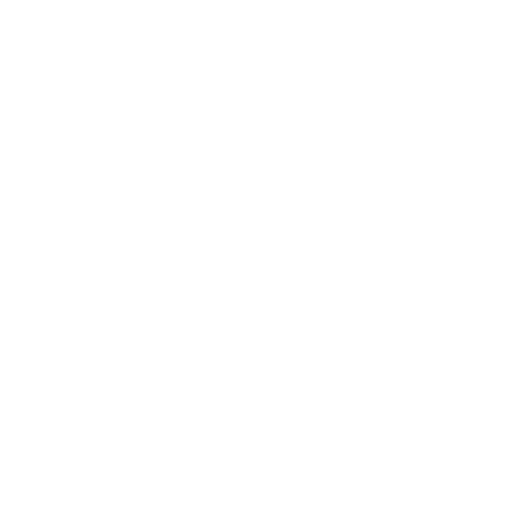
t = 0.00 s
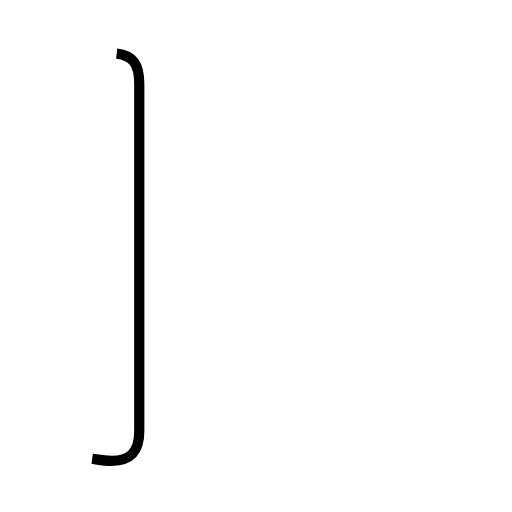
t = 1.34 s
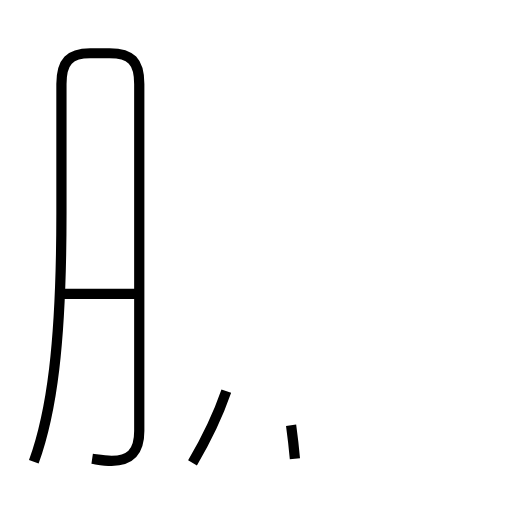
t = 3.23 s
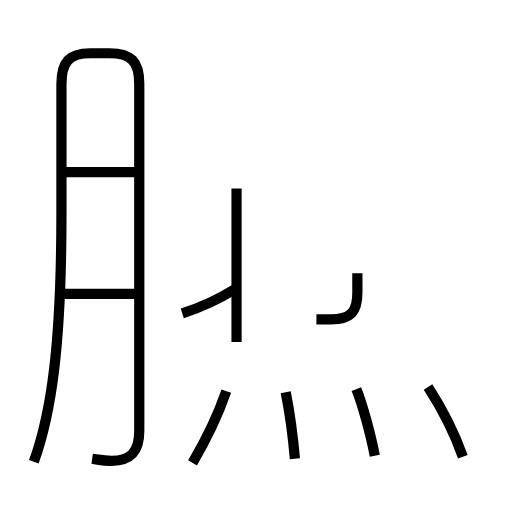
t = 4.83 s
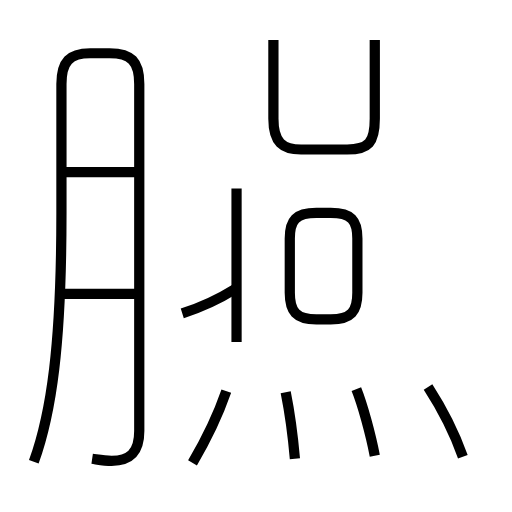
t = 6.40 s
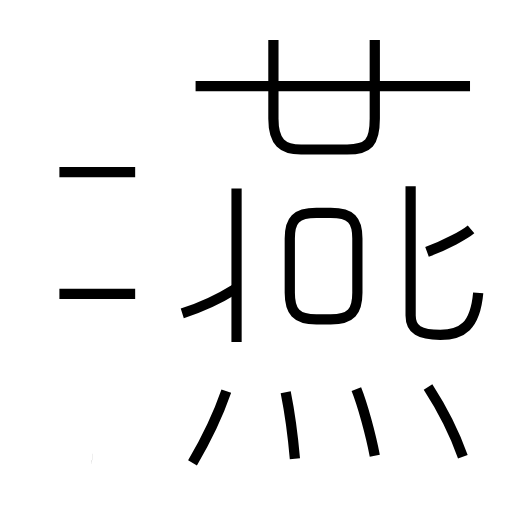
t = 8.03 s

The animated SVG that drew these frames (rendered in a browser with its animation timeline set to each time). Animation: 14 SMIL elements (animate=14); one cycle of 8.03 s.

<?xml version='1.0' encoding='utf-8'?>
<svg viewBox="0.0 -6.0 50.0 50.0" version="1.1" xmlns="http://www.w3.org/2000/svg"><rect x="-1000" y="-1000" width="2000" height="2000" stroke="white" fill="white" /><g style="fill:none;stroke:#000000;stroke-width:1"><path d="M 9.0 0.8 C 9.7 0.9 10.2 1.0 10.9 1.0 C 12.6 1.0 13.6 0.3 13.6 -1.9 L 13.6 -35.8 C 13.6 -38.0 12.8 -38.8 10.7 -38.8 L 8.8 -38.8 C 6.8 -38.8 6.0 -38.0 6.0 -35.8 L 6.0 -23.2 C 6.0 -10.2 5.0 -3.6 3.3 1.1 " transform="translate(0.0 38.0)" stroke-dasharray="89.12725989384039" stroke-dashoffset="89.12725989384039"><animate attributeName="stroke-dashoffset" from="89.12725989384039" to="0" dur="2.6738177968152117s" begin="0s; anim_end.end" fill="freeze" id="anim0" /></path><path d="M 18.8 1.2 C 20.1 -1.0 21.2 -3.2 22.1 -5.8 " transform="translate(0.0 38.0)" stroke-dasharray="7.752511811432893" stroke-dashoffset="7.752511811432893"><animate attributeName="stroke-dashoffset" from="7.752511811432893" to="0" dur="0.23257535434298676s" begin="anim0.end" fill="freeze" id="anim1" /></path><path d="M 13.2 -15.3 L 5.8 -15.3 " transform="translate(0.0 38.0)" stroke-dasharray="7.3999999999999995" stroke-dashoffset="7.3999999999999995"><animate attributeName="stroke-dashoffset" from="7.3999999999999995" to="0" dur="0.22199999999999998s" begin="anim1.end" fill="freeze" id="anim2" /></path><path d="M 28.8 0.8 C 28.6 -1.5 28.2 -4.2 27.9 -5.7 " transform="translate(0.0 38.0)" stroke-dasharray="6.564668504726752" stroke-dashoffset="6.564668504726752"><animate attributeName="stroke-dashoffset" from="6.564668504726752" to="0" dur="0.19694005514180254s" begin="anim2.end" fill="freeze" id="anim3" /></path><path d="M 13.2 -27.2 L 5.8 -27.2 " transform="translate(0.0 38.0)" stroke-dasharray="7.3999999999999995" stroke-dashoffset="7.3999999999999995"><animate attributeName="stroke-dashoffset" from="7.3999999999999995" to="0" dur="0.22199999999999998s" begin="anim3.end" fill="freeze" id="anim4" /></path><path d="M 17.8 -13.4 C 19.4 -13.9 21.4 -14.8 23.0 -15.8 " transform="translate(0.0 38.0)" stroke-dasharray="5.741031737975557" stroke-dashoffset="5.741031737975557"><animate attributeName="stroke-dashoffset" from="5.741031737975557" to="0" dur="0.1722309521392667s" begin="anim4.end" fill="freeze" id="anim5" /></path><path d="M 23.1 -10.6 L 23.1 -25.6 " transform="translate(0.0 38.0)" stroke-dasharray="15.000000000000002" stroke-dashoffset="15.000000000000002"><animate attributeName="stroke-dashoffset" from="15.000000000000002" to="0" dur="0.45s" begin="anim5.end" fill="freeze" id="anim6" /></path><path d="M 36.6 0.5 C 36.2 -1.6 35.4 -4.5 34.8 -6.0 " transform="translate(0.0 38.0)" stroke-dasharray="6.752167364853543" stroke-dashoffset="6.752167364853543"><animate attributeName="stroke-dashoffset" from="6.752167364853543" to="0" dur="0.20256502094560627s" begin="anim6.end" fill="freeze" id="anim7" /></path><path d="M 45.2 0.6 C 44.2 -2.2 42.9 -4.5 41.8 -6.2 " transform="translate(0.0 38.0)" stroke-dasharray="7.619711799466623" stroke-dashoffset="7.619711799466623"><animate attributeName="stroke-dashoffset" from="7.619711799466623" to="0" dur="0.22859135398399869s" begin="anim7.end" fill="freeze" id="anim8" /></path><path d="M 30.9 -12.8 L 32.3 -12.8 C 34.3 -12.8 34.9 -13.6 34.9 -15.4 L 34.9 -20.7 C 34.9 -22.5 34.3 -23.2 32.3 -23.2 L 30.9 -23.2 C 28.9 -23.2 28.3 -22.5 28.3 -20.7 L 28.3 -15.4 C 28.3 -13.6 28.9 -12.8 30.9 -12.8 Z " transform="translate(0.0 38.0)" stroke-dasharray="30.48088739124487" stroke-dashoffset="30.48088739124487"><animate attributeName="stroke-dashoffset" from="30.48088739124487" to="0" dur="0.9144266217373461s" begin="anim8.end" fill="freeze" id="anim9" /></path><path d="M 26.7 -40.1 L 26.7 -32.4 C 26.7 -30.1 27.6 -29.4 29.4 -29.4 L 33.9 -29.4 C 36.0 -29.4 36.6 -30.1 36.6 -32.4 L 36.6 -40.1 " transform="translate(0.0 38.0)" stroke-dasharray="29.377206771939477" stroke-dashoffset="29.377206771939477"><animate attributeName="stroke-dashoffset" from="29.377206771939477" to="0" dur="0.8813162031581843s" begin="anim9.end" fill="freeze" id="anim10" /></path><path d="M 46.7 -15.4 C 46.4 -12.1 45.1 -11.3 43.0 -11.3 C 41.0 -11.3 40.1 -11.8 40.1 -13.2 L 40.1 -25.8 " transform="translate(0.0 38.0)" stroke-dasharray="22.865950059485236" stroke-dashoffset="22.865950059485236"><animate attributeName="stroke-dashoffset" from="22.865950059485236" to="0" dur="0.6859785017845571s" begin="anim10.end" fill="freeze" id="anim11" /></path><path d="M 41.7 -19.4 C 43.6 -20.1 45.4 -21.1 46.0 -21.6 " transform="translate(0.0 38.0)" stroke-dasharray="4.845225619856494" stroke-dashoffset="4.845225619856494"><animate attributeName="stroke-dashoffset" from="4.845225619856494" to="0" dur="0.14535676859569482s" begin="anim11.end" fill="freeze" id="anim12" /></path><path d="M 45.9 -35.6 L 19.1 -35.6" transform="translate(0.0 38.0)" stroke-dasharray="26.799999999999997" stroke-dashoffset="26.799999999999997"><animate attributeName="stroke-dashoffset" from="26.799999999999997" to="0" dur="0.8039999999999999s" begin="anim12.end" fill="freeze" id="anim_end" /></path></g></svg>
